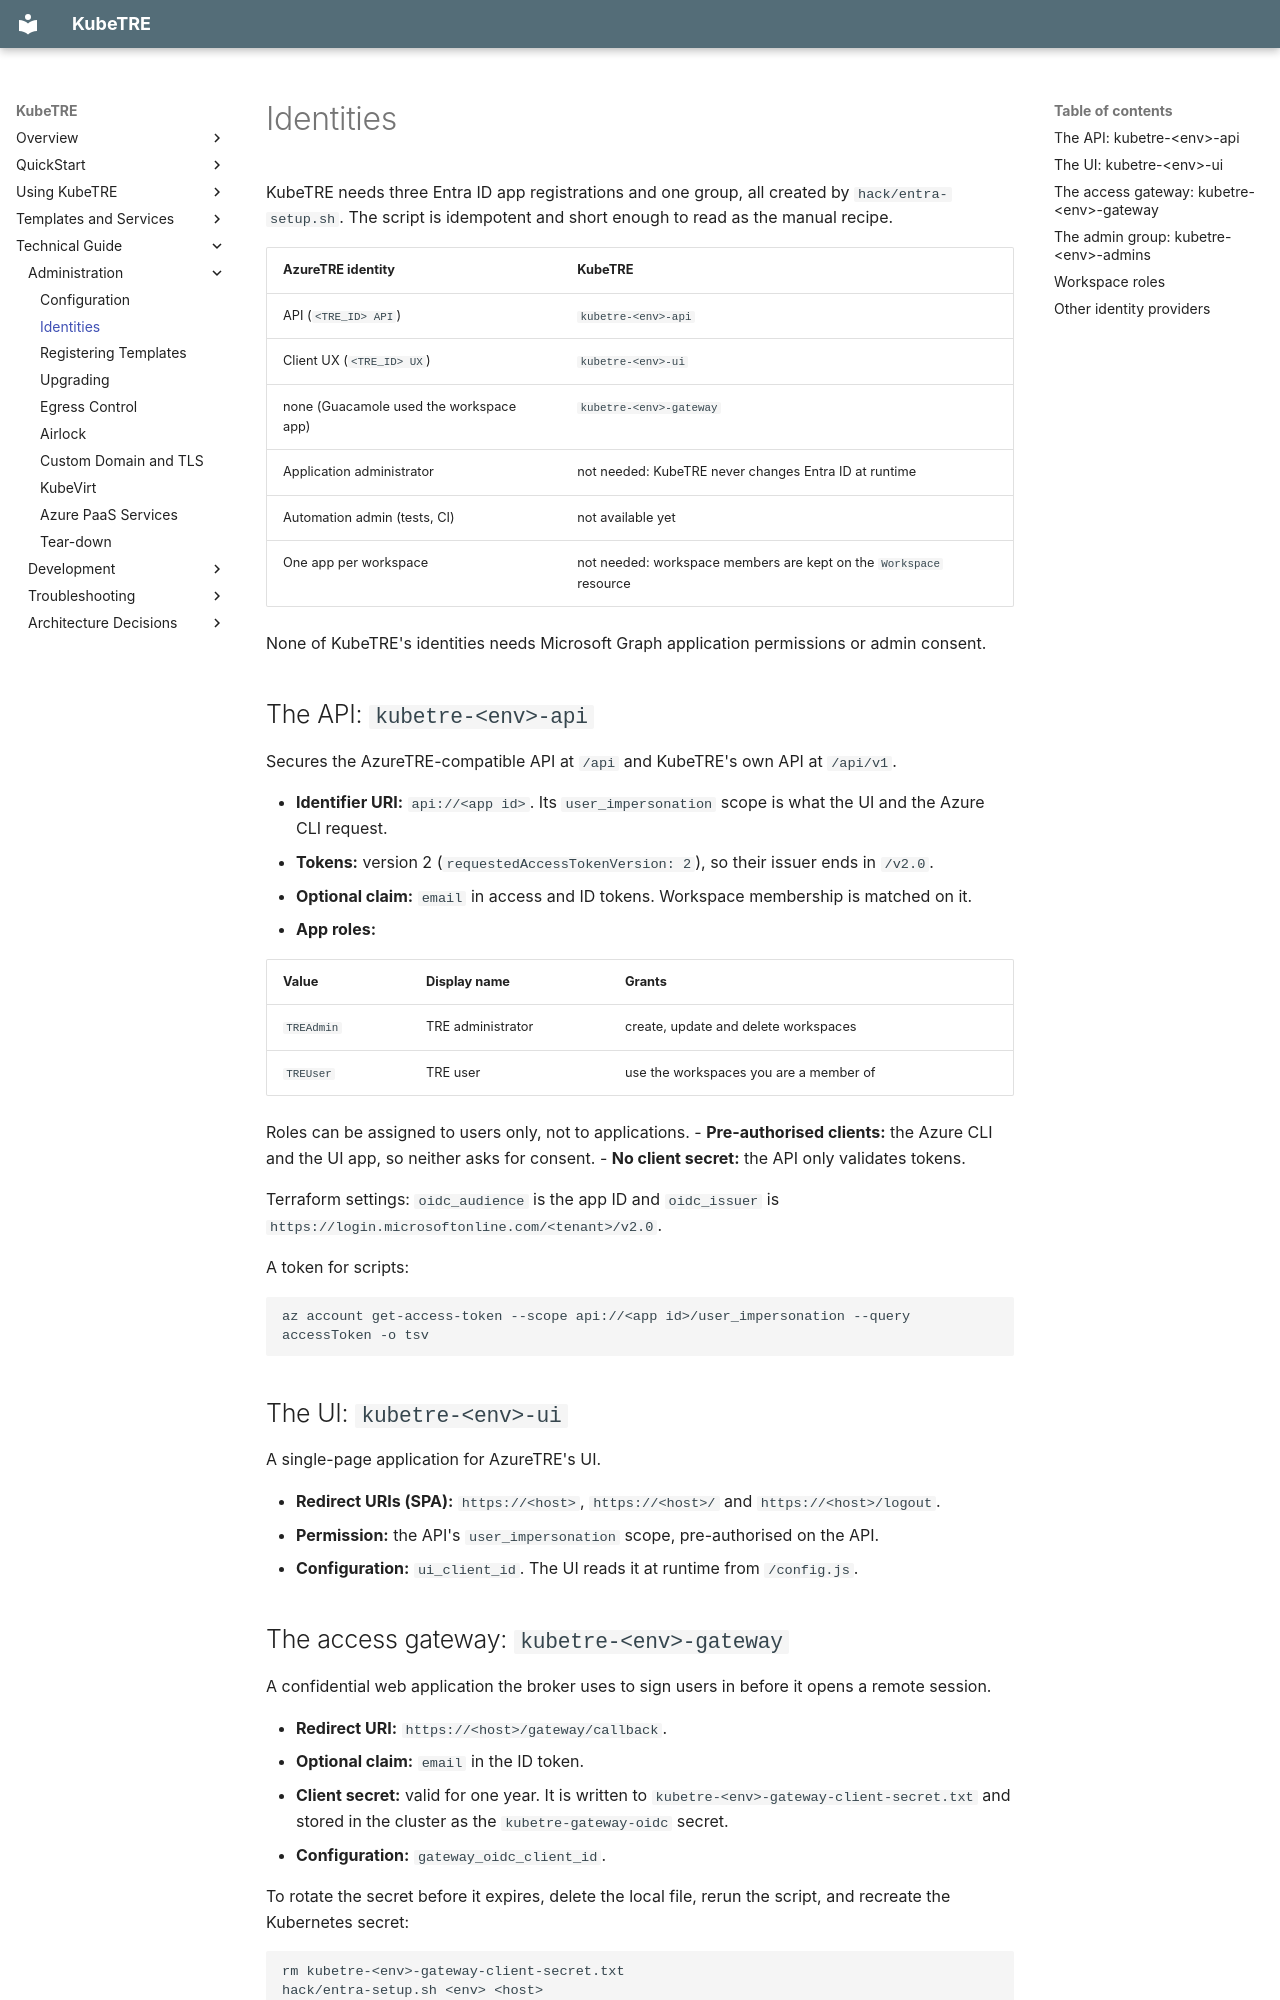

repository: isBioku/kubetre · page: admin/identities/index.html · generator: mkdocs

# Identities

KubeTRE needs three Entra ID app registrations and one group, all created by
`hack/entra-setup.sh`. The script is idempotent and short enough to read as the manual
recipe.

| AzureTRE identity | KubeTRE |
|---|---|
| API (`<TRE_ID> API`) | `kubetre-<env>-api` |
| Client UX (`<TRE_ID> UX`) | `kubetre-<env>-ui` |
| none (Guacamole used the workspace app) | `kubetre-<env>-gateway` |
| Application administrator | not needed: KubeTRE never changes Entra ID at runtime |
| Automation admin (tests, CI) | not available yet |
| One app per workspace | not needed: workspace members are kept on the `Workspace` resource |

None of KubeTRE's identities needs Microsoft Graph application permissions or admin consent.

## The API: `kubetre-<env>-api`

Secures the AzureTRE-compatible API at `/api` and KubeTRE's own API at `/api/v1`.

- **Identifier URI:** `api://<app id>`. Its `user_impersonation` scope is what the UI and
  the Azure CLI request.
- **Tokens:** version 2 (`requestedAccessTokenVersion: 2`), so their issuer ends in `/v2.0`.
- **Optional claim:** `email` in access and ID tokens. Workspace membership is matched on it.
- **App roles:**

  | Value | Display name | Grants |
  |---|---|---|
  | `TREAdmin` | TRE administrator | create, update and delete workspaces |
  | `TREUser` | TRE user | use the workspaces you are a member of |

  Roles can be assigned to users only, not to applications.
- **Pre-authorised clients:** the Azure CLI and the UI app, so neither asks for consent.
- **No client secret:** the API only validates tokens.

Terraform settings: `oidc_audience` is the app ID and `oidc_issuer` is
`https://login.microsoftonline.com/<tenant>/v2.0`.

A token for scripts:

```sh
az account get-access-token --scope api://<app id>/user_impersonation --query accessToken -o tsv
```

## The UI: `kubetre-<env>-ui`

A single-page application for AzureTRE's UI.

- **Redirect URIs (SPA):** `https://<host>`, `https://<host>/` and `https://<host>/logout`.
- **Permission:** the API's `user_impersonation` scope, pre-authorised on the API.
- **Configuration:** `ui_client_id`. The UI reads it at runtime from `/config.js`.
